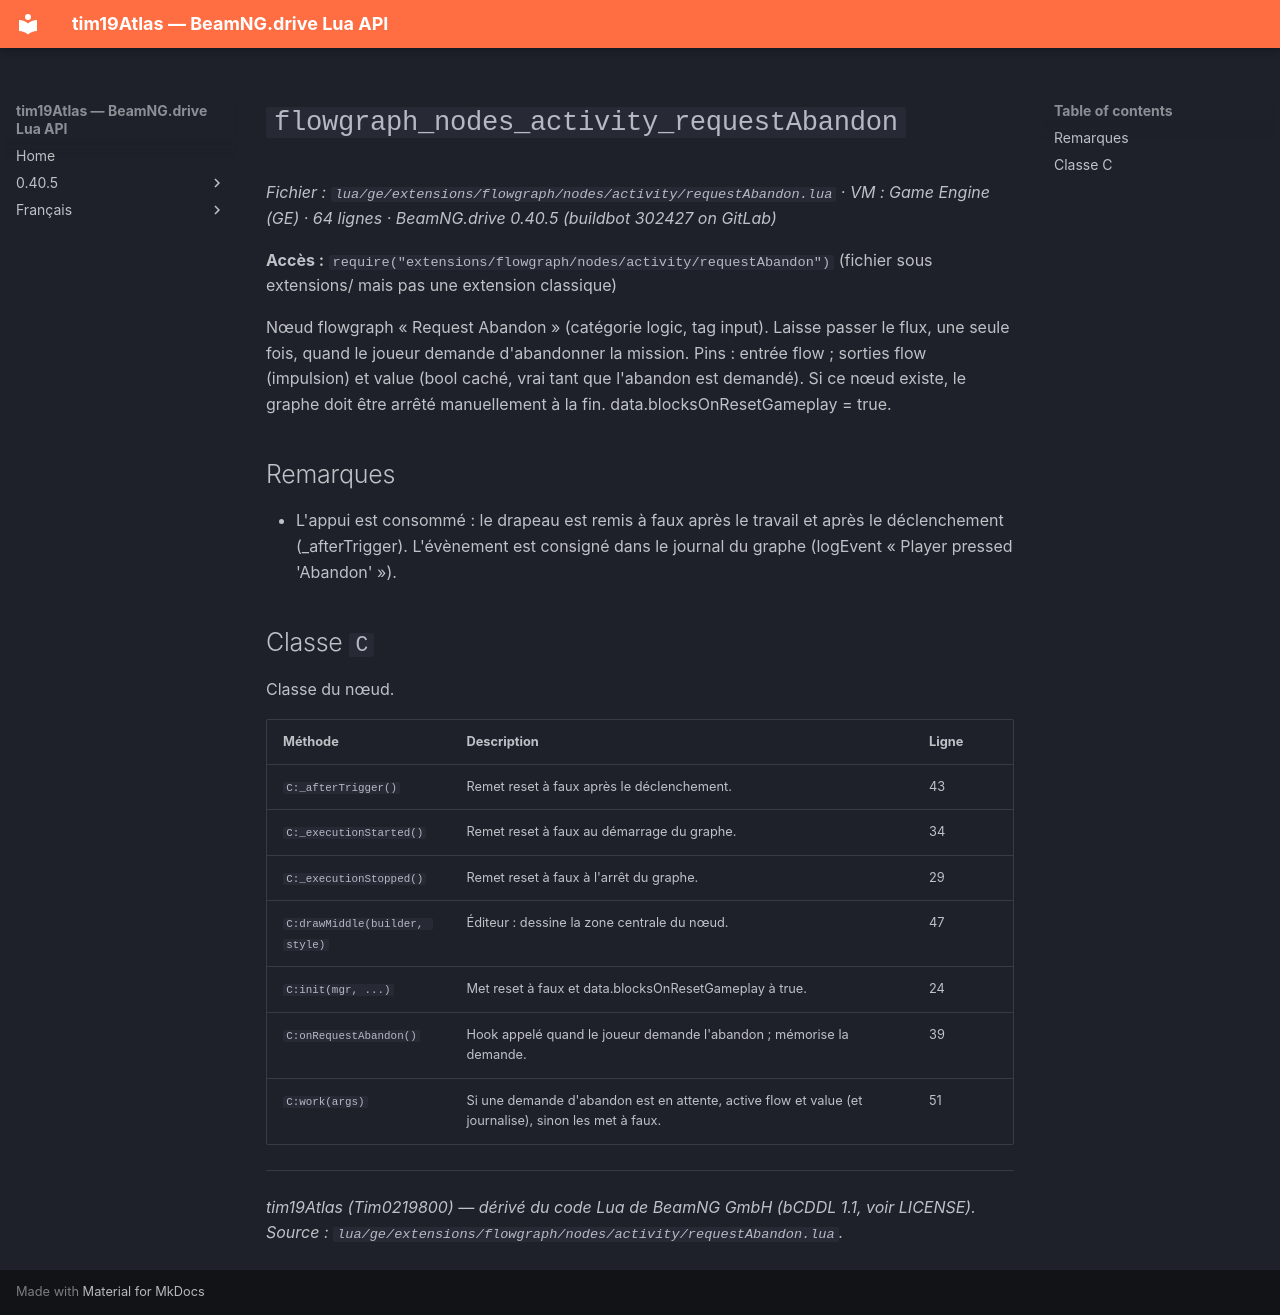

repository: Tim0219800/beamng-lua-atlas · page: fr/0.40.5/ge/extensions/flowgraph/nodes/activity/requestAbandon.html · generator: mkdocs

# `flowgraph_nodes_activity_requestAbandon`

*Fichier : `lua/ge/extensions/flowgraph/nodes/activity/requestAbandon.lua` · VM : Game Engine (GE) · 64 lignes · BeamNG.drive 0.40.5 (buildbot 302427 on GitLab)*

**Accès :** `require("extensions/flowgraph/nodes/activity/requestAbandon")` (fichier sous extensions/ mais pas une extension classique)

Nœud flowgraph « Request Abandon » (catégorie logic, tag input). Laisse passer le flux, une seule fois, quand le joueur demande d'abandonner la mission. Pins : entrée flow ; sorties flow (impulsion) et value (bool caché, vrai tant que l'abandon est demandé). Si ce nœud existe, le graphe doit être arrêté manuellement à la fin. data.blocksOnResetGameplay = true.

## Remarques

- L'appui est consommé : le drapeau est remis à faux après le travail et après le déclenchement (_afterTrigger). L'évènement est consigné dans le journal du graphe (logEvent « Player pressed 'Abandon' »).

## Classe `C`

Classe du nœud.

| Méthode | Description | Ligne |
|---|---|---|
| `C:_afterTrigger()` | Remet reset à faux après le déclenchement. | 43 |
| `C:_executionStarted()` | Remet reset à faux au démarrage du graphe. | 34 |
| `C:_executionStopped()` | Remet reset à faux à l'arrêt du graphe. | 29 |
| `C:drawMiddle(builder, style)` | Éditeur : dessine la zone centrale du nœud. | 47 |
| `C:init(mgr, ...)` | Met reset à faux et data.blocksOnResetGameplay à true. | 24 |
| `C:onRequestAbandon()` | Hook appelé quand le joueur demande l'abandon ; mémorise la demande. | 39 |
| `C:work(args)` | Si une demande d'abandon est en attente, active flow et value (et journalise), sinon les met à faux. | 51 |

---
*tim19Atlas (Tim0219800) — dérivé du code Lua de BeamNG GmbH (bCDDL 1.1, voir LICENSE). Source : `lua/ge/extensions/flowgraph/nodes/activity/requestAbandon.lua`.*
